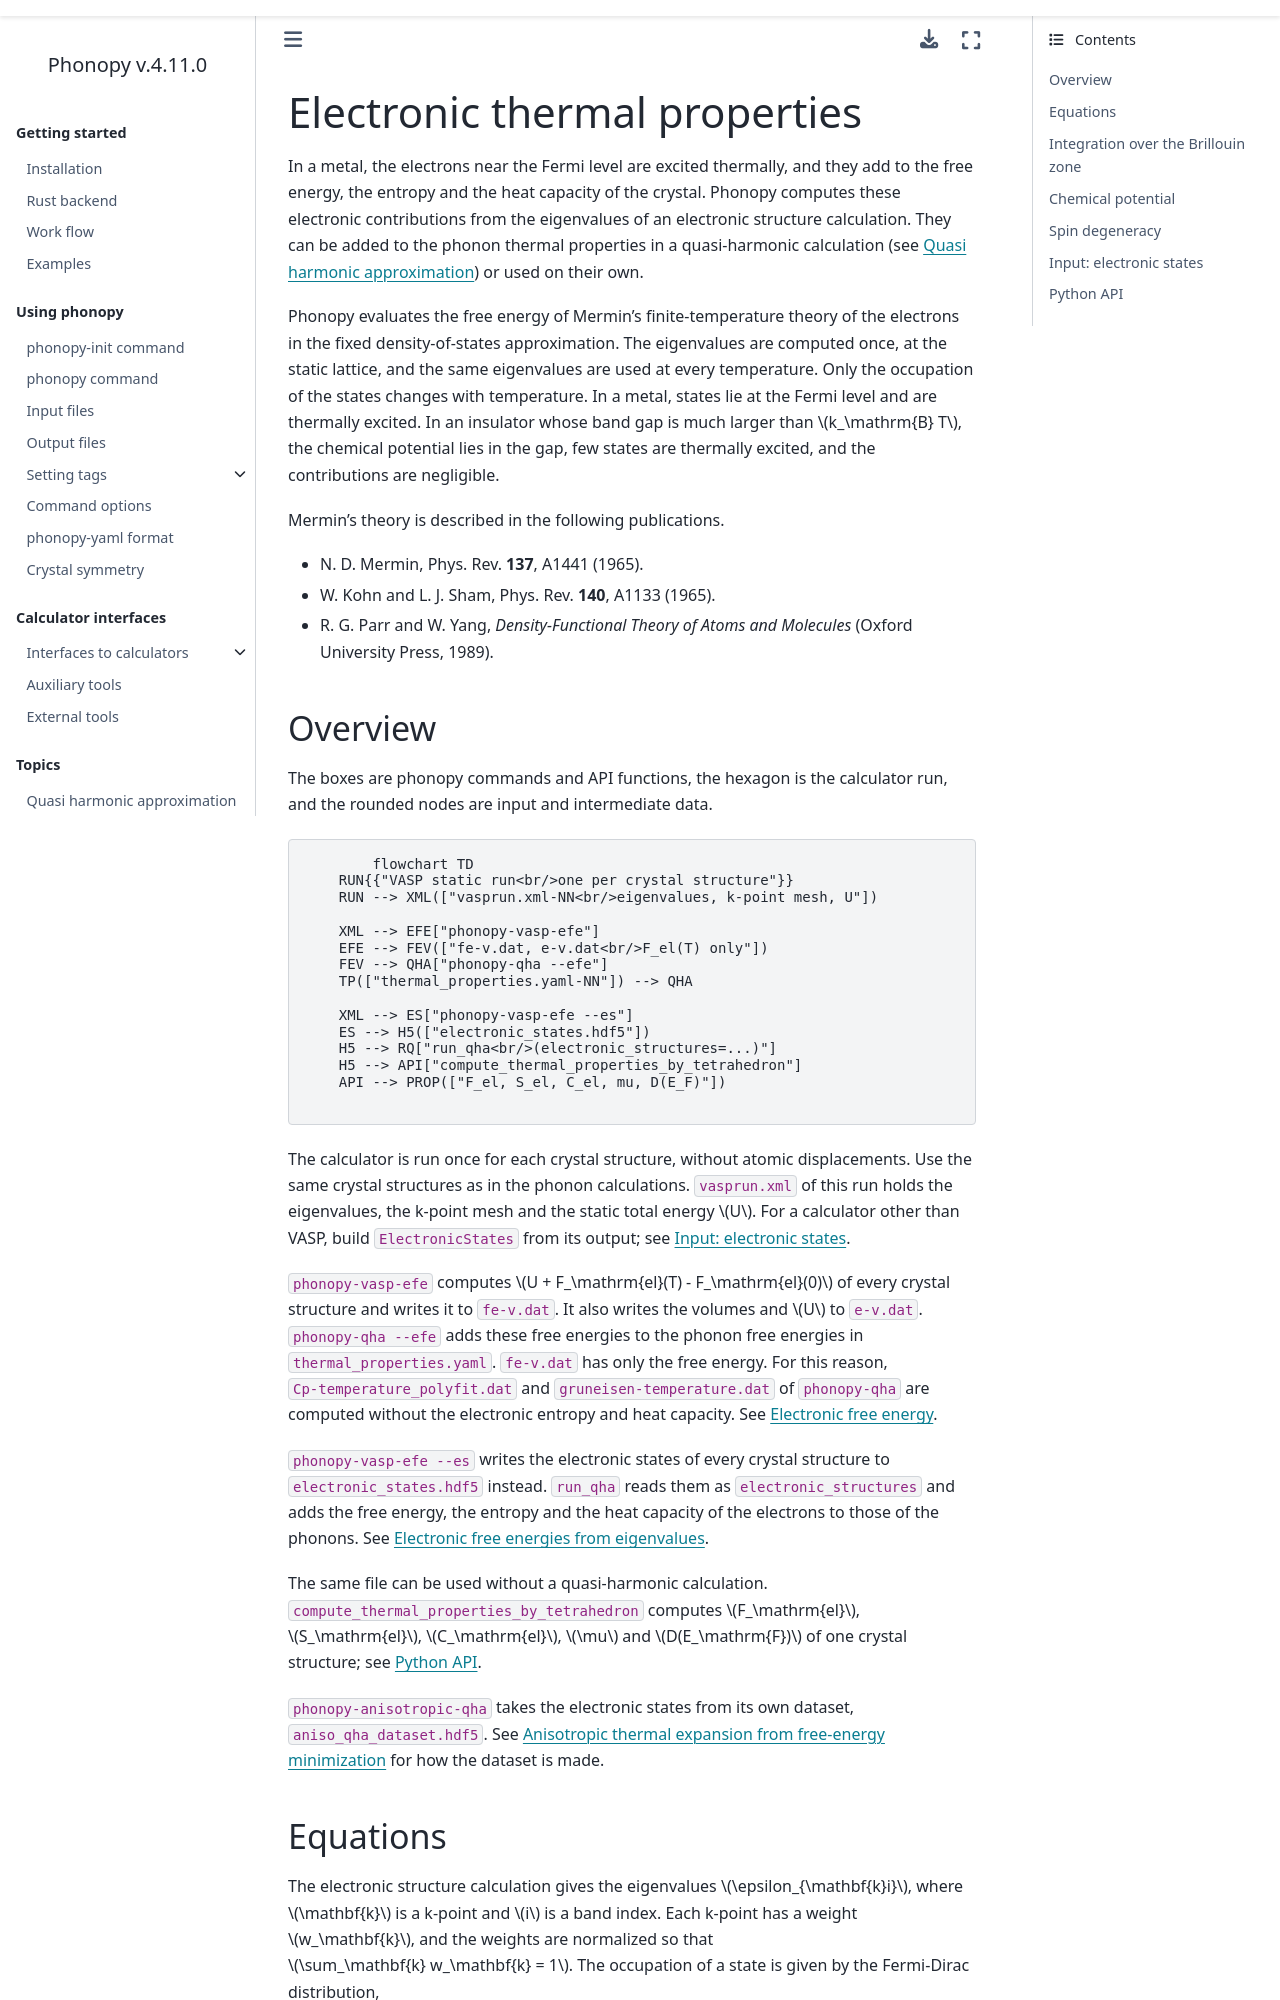

repository: phonopy/phonopy · page: electronic-thermal-properties.html · generator: sphinx

(electronic_thermal_properties)=

# Electronic thermal properties

In a metal, the electrons near the Fermi level are excited thermally, and
they add to the free energy, the entropy and the heat capacity of the
crystal. Phonopy computes these electronic contributions from the
eigenvalues of an electronic structure calculation. They can be added to
the phonon thermal properties in a quasi-harmonic calculation (see
{ref}`phonopy_qha`) or used on their own.

Phonopy evaluates the free energy of Mermin's finite-temperature theory of
the electrons in the fixed density-of-states approximation. The eigenvalues
are computed once, at the static lattice, and the same eigenvalues are used
at every temperature. Only the occupation of the states changes with
temperature. In a metal, states lie at the Fermi level and are thermally
excited. In an insulator whose band gap is much larger than
{math}`k_\mathrm{B} T`, the chemical potential lies in the gap, few states
are thermally excited, and the contributions are negligible.

Mermin's theory is described in the following publications.

- N. D. Mermin, Phys. Rev. **137**, A1441 (1965).
- W. Kohn and L. J. Sham, Phys. Rev. **140**, A1133 (1965).
- R. G. Parr and W. Yang, *Density-Functional Theory of Atoms and Molecules*
  (Oxford University Press, 1989).

## Overview

The boxes are phonopy commands and API functions, the hexagon is the
calculator run, and the rounded nodes are input and intermediate data.

```{mermaid}
flowchart TD
    RUN{{"VASP static run<br/>one per crystal structure"}}
    RUN --> XML(["vasprun.xml-NN<br/>eigenvalues, k-point mesh, U"])

    XML --> EFE["phonopy-vasp-efe"]
    EFE --> FEV(["fe-v.dat, e-v.dat<br/>F_el(T) only"])
    FEV --> QHA["phonopy-qha --efe"]
    TP(["thermal_properties.yaml-NN"]) --> QHA

    XML --> ES["phonopy-vasp-efe --es"]
    ES --> H5(["electronic_states.hdf5"])
    H5 --> RQ["run_qha<br/>(electronic_structures=...)"]
    H5 --> API["compute_thermal_properties_by_tetrahedron"]
    API --> PROP(["F_el, S_el, C_el, mu, D(E_F)"])
```

The calculator is run once for each crystal structure, without atomic
displacements. Use the same crystal structures as in the phonon
calculations. `vasprun.xml` of this run holds the eigenvalues, the k-point
mesh and the static total energy {math}`U`. For a calculator other than
VASP, build `ElectronicStates` from its output; see
{ref}`electronic_thermal_properties_input`.

`phonopy-vasp-efe` computes
{math}`U + F_\mathrm{el}(T) - F_\mathrm{el}(0)` of every crystal structure
and writes it to `fe-v.dat`. It also writes the volumes and {math}`U` to
`e-v.dat`. `phonopy-qha --efe` adds these free energies to the phonon free
energies in `thermal_properties.yaml`.
`fe-v.dat` has only the free energy. For this reason,
`Cp-temperature_polyfit.dat` and `gruneisen-temperature.dat` of
`phonopy-qha` are computed without the electronic entropy and heat
capacity. See {ref}`phonopy_qha_electronic_free_energy`.

`phonopy-vasp-efe --es` writes the electronic states of every crystal
structure to `electronic_states.hdf5` instead. `run_qha` reads them as
`electronic_structures` and adds the free energy, the entropy and the heat
capacity of the electrons to those of the phonons. See
{ref}`phonopy_qha_electronic_structures`.

The same file can be used without a quasi-harmonic calculation.
`compute_thermal_properties_by_tetrahedron` computes
{math}`F_\mathrm{el}`, {math}`S_\mathrm{el}`, {math}`C_\mathrm{el}`,
{math}`\mu` and {math}`D(E_\mathrm{F})` of one crystal structure; see
{ref}`electronic_thermal_properties_api`.

`phonopy-anisotropic-qha` takes the electronic states from its own dataset,
`aniso_qha_dataset.hdf5`. See {ref}`aniso-thermal-expansion` for how the
dataset is made.

(electronic_thermal_properties_equations)=
